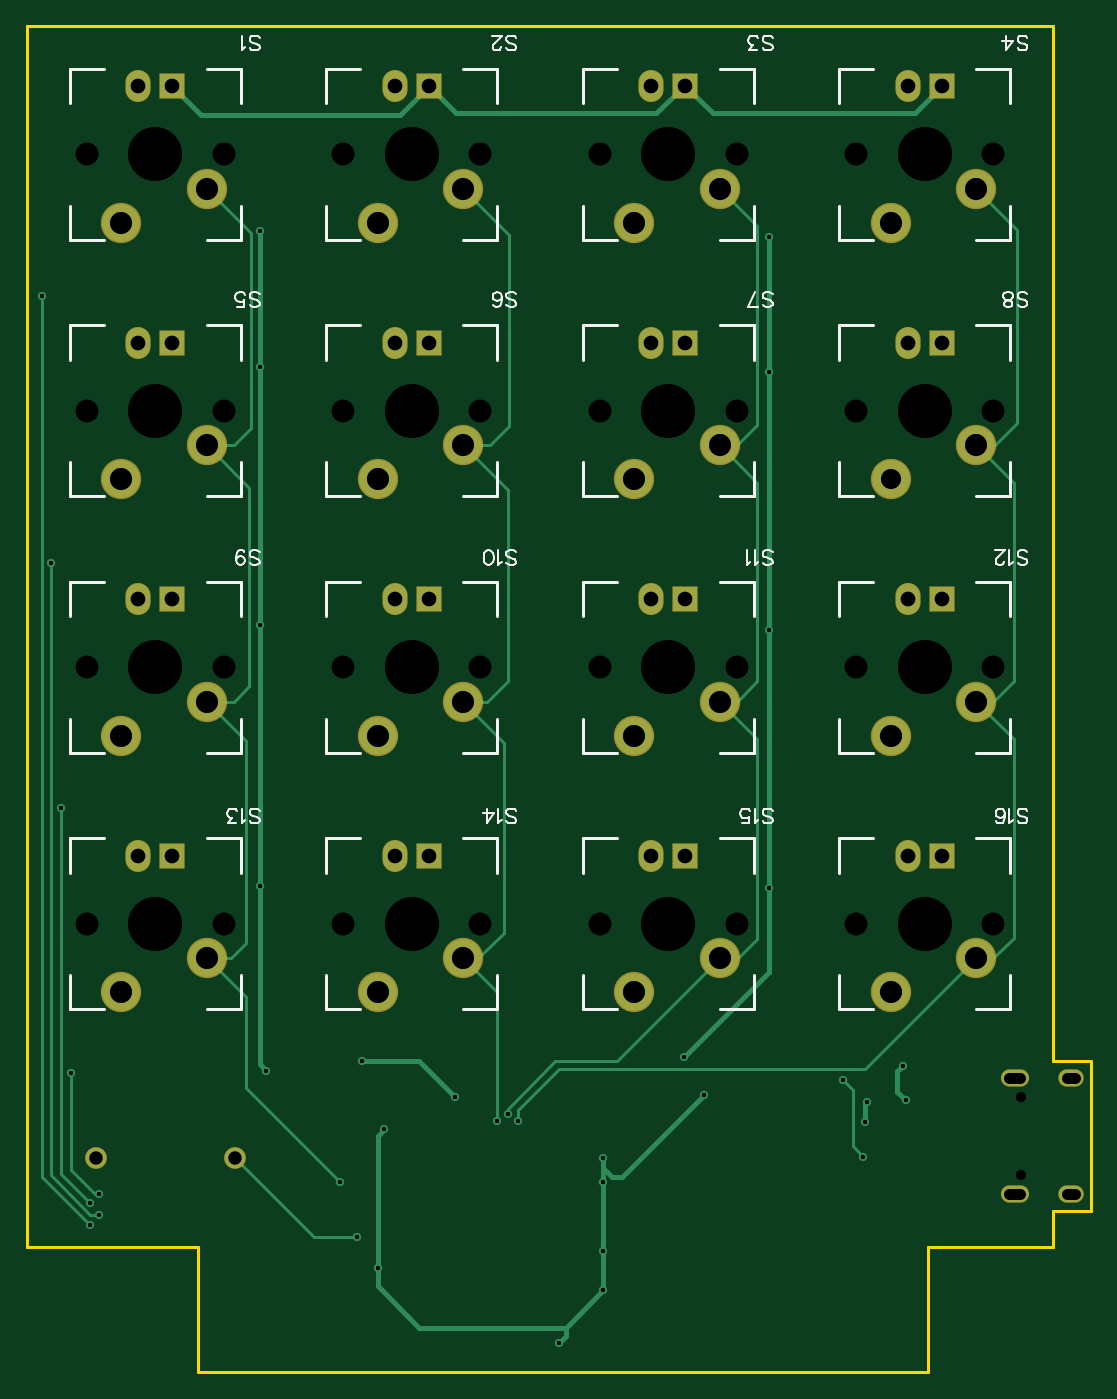
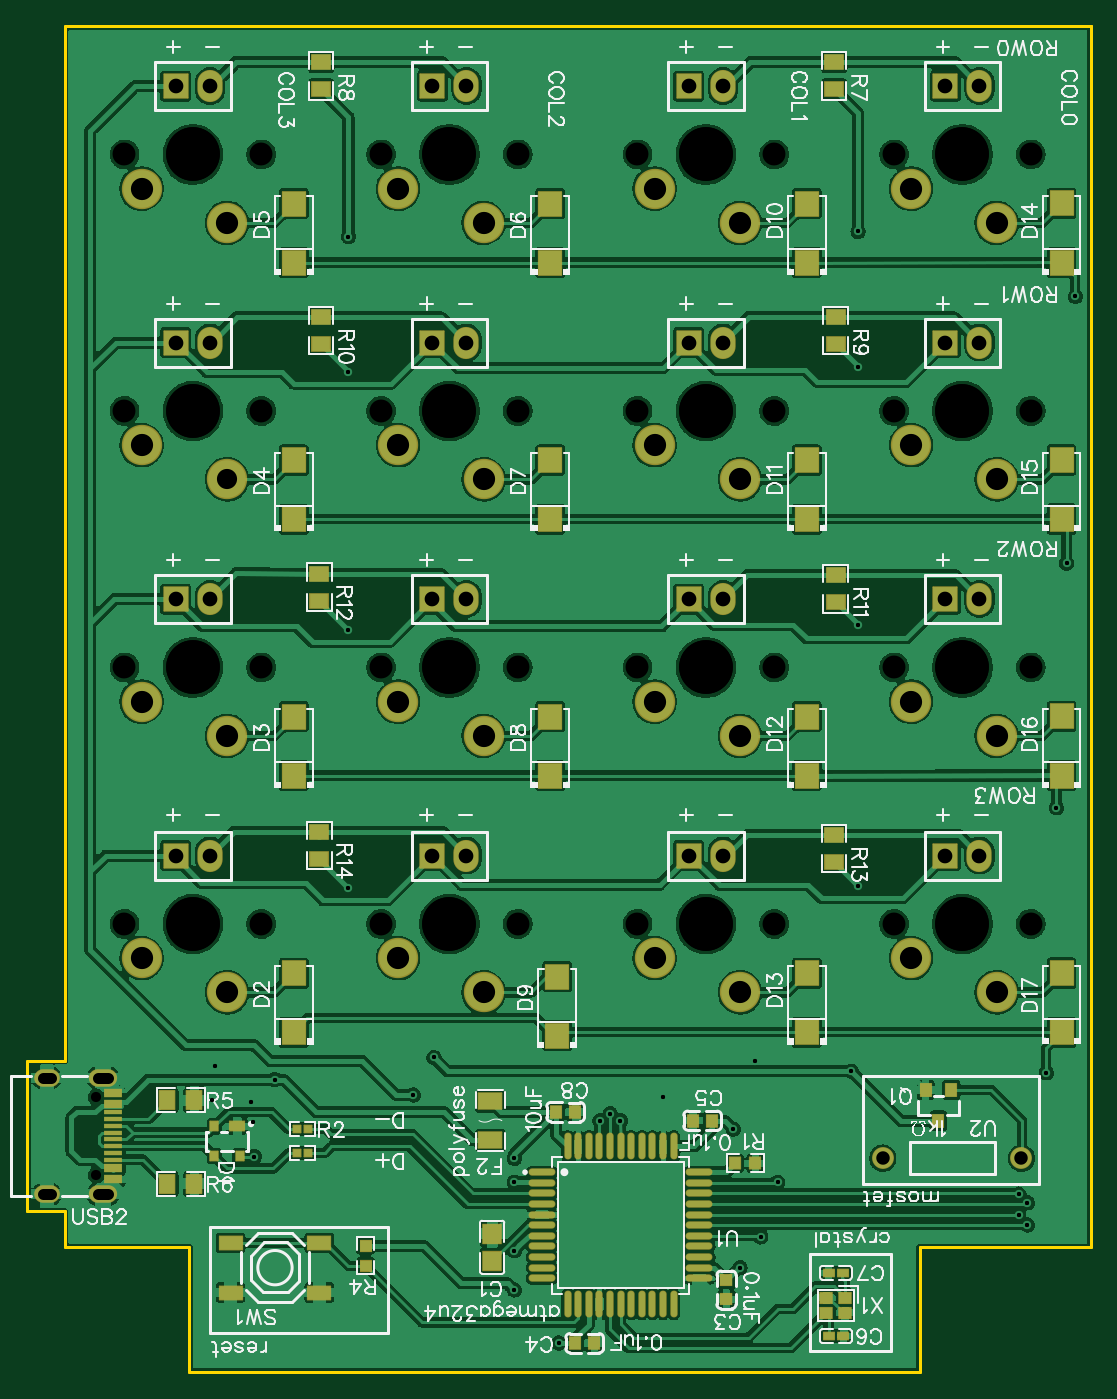
Circuit board: 11 layer files. Board 79.0 x 99.9 mm.
- drill: Drill_NPTH_Through.DRL (1396 bytes)
- drill: Drill_PTH_Through.DRL (2262 bytes)
- drill: Drill_PTH_Through_Via.DRL (889 bytes)
- outline: Gerber_BoardOutlineLayer.GKO (734 bytes)
- bottom_copper: Gerber_BottomLayer.GBL (284215 bytes)
- paste: Gerber_BottomPasteMaskLayer.GBP (19581 bytes)
- bottom_silk: Gerber_BottomSilkscreenLayer.GBO (77227 bytes)
- bottom_mask: Gerber_BottomSolderMaskLayer.GBS (8237 bytes)
- top_copper: Gerber_TopLayer.GTL (7049 bytes)
- top_silk: Gerber_TopSilkscreenLayer.GTO (17667 bytes)
- top_mask: Gerber_TopSolderMaskLayer.GTS (2937 bytes)

=== drill: Drill_NPTH_Through.DRL ===
M48
METRIC,LZ,000.000
;FILE_FORMAT=3:3
;TYPE=NON_PLATED
;Layer: NPTH_Through
;EasyEDA v6.5.42, 2024-04-23 01:25:34
;37435acb23be492c925ee77293ce4e4e,2f8dee597c2d402b932a0ab9ce23454b,10
;Gerber Generator version 0.2
;Holesize 1 = 0.751 mm
T01C0.751
;Holesize 2 = 1.702 mm
T02C1.702
;Holesize 3 = 3.988 mm
T03C3.988
%
G05
G90
T01
X073851Y-085323
X073851Y-079523
T02
X071755Y-066675
X061595Y-066675
X014605Y-028575
X004445Y-028575
X033655Y-028575
X023495Y-028575
X052705Y-028575
X042545Y-028575
X071755Y-028575
X061595Y-028575
X014605Y-009525
X004445Y-009525
X033655Y-009525
X023495Y-009525
X052705Y-009525
X042545Y-009525
X071755Y-009525
X061595Y-009525
X014605Y-047625
X004445Y-047625
X033655Y-047625
X023495Y-047625
X052705Y-047625
X042545Y-047625
X071755Y-047625
X061595Y-047625
X014605Y-066675
X004445Y-066675
X033655Y-066675
X023495Y-066675
X052705Y-066675
X042545Y-066675
T03
X066675Y-066675
X066675Y-066675
X009525Y-028575
X009525Y-028575
X028575Y-028575
X028575Y-028575
X047625Y-028575
X047625Y-028575
X066675Y-028575
X066675Y-028575
X009525Y-009525
X009525Y-009525
X028575Y-009525
X028575Y-009525
X047625Y-009525
X047625Y-009525
X066675Y-009525
X066675Y-009525
X009525Y-047625
X009525Y-047625
X028575Y-047625
X028575Y-047625
X047625Y-047625
X047625Y-047625
X066675Y-047625
X066675Y-047625
X009525Y-066675
X009525Y-066675
X028575Y-066675
X028575Y-066675
X047625Y-066675
X047625Y-066675
M30

=== drill: Drill_PTH_Through.DRL ===
M48
METRIC,LZ,000.000
;FILE_FORMAT=3:3
;TYPE=PLATED
;Layer: PTH_Through
;EasyEDA v6.5.42, 2024-04-23 01:25:34
;37435acb23be492c925ee77293ce4e4e,2f8dee597c2d402b932a0ab9ce23454b,10
;Gerber Generator version 0.2
;Holesize 1 = 0.310 mm
T01C0.310
;Holesize 2 = 0.800 mm
T02C0.800
;Holesize 3 = 1.000 mm
T03C1.000
;Holesize 4 = 1.093 mm
T04C1.093
;Holesize 5 = 1.499 mm
T05C1.499
;Holesize 6 = 1.651 mm
T06C1.651
%
G05
G90
T01
X042799Y-084074
X026035Y-092202
X026543Y-081915
X039497Y-097790
X062103Y-083947
X060579Y-078232
X065278Y-079756
X065024Y-077216
X062230Y-081407
X062357Y-079883
X036449Y-081280
X035687Y-080772
X034925Y-081280
X001143Y-020066
X004699Y-089027
X001778Y-039878
X005334Y-088265
X023241Y-085852
X002540Y-058039
X004699Y-087376
X003302Y-077724
X005334Y-086741
X017272Y-015240
X017272Y-025273
X017272Y-044450
X017272Y-063881
X055118Y-015621
X048768Y-076581
X055118Y-025654
X055118Y-044831
X055118Y-064008
X050292Y-079375
X017780Y-077597
X042799Y-085852
X042799Y-090932
X024892Y-076835
X031750Y-079502
X042799Y-093853
X024511Y-089916
T02
X077831Y-086748G85X077231Y-086748
X073751Y-086748G85X072951Y-086748
X073751Y-078098G85X072951Y-078098
X077831Y-078098G85X077231Y-078098
T03
X015437Y-084074
X005137Y-084074
T04
X065405Y-061595
X067945Y-061595
X008255Y-023495
X010795Y-023495
X027305Y-023495
X029845Y-023495
X046355Y-023495
X048895Y-023495
X065405Y-023495
X067945Y-023495
X008255Y-004445
X010795Y-004445
X027305Y-004445
X029845Y-004445
X046355Y-004445
X048895Y-004445
X065405Y-004445
X067945Y-004445
X008255Y-042545
X010795Y-042545
X027305Y-042545
X029845Y-042545
X046355Y-042545
X048895Y-042545
X065405Y-042545
X067945Y-042545
X008255Y-061595
X010795Y-061595
X027305Y-061595
X029845Y-061595
X046355Y-061595
X048895Y-061595
T05
X064135Y-033655
T06
X070485Y-069215
X064135Y-071755
X013335Y-031115
X006985Y-033655
X032385Y-031115
X026035Y-033655
X051435Y-031115
X045085Y-033655
X070485Y-031115
X013335Y-012065
X006985Y-014605
X032385Y-012065
X026035Y-014605
X051435Y-012065
X045085Y-014605
X070485Y-012065
X064135Y-014605
X013335Y-050165
X006985Y-052705
X032385Y-050165
X026035Y-052705
X051435Y-050165
X045085Y-052705
X070485Y-050165
X064135Y-052705
X013335Y-069215
X006985Y-071755
X032385Y-069215
X026035Y-071755
X051435Y-069215
X045085Y-071755
M30

=== drill: Drill_PTH_Through_Via.DRL ===
M48
METRIC,LZ,000.000
;FILE_FORMAT=3:3
;TYPE=PLATED
;Layer: PTH_Through_Via
;EasyEDA v6.5.42, 2024-04-23 01:25:34
;37435acb23be492c925ee77293ce4e4e,2f8dee597c2d402b932a0ab9ce23454b,10
;Gerber Generator version 0.2
;Holesize 1 = 0.310 mm
T01C0.310
%
G05
G90
T01
X042799Y-084074
X026035Y-092202
X026543Y-081915
X039497Y-097790
X062103Y-083947
X060579Y-078232
X065278Y-079756
X065024Y-077216
X062230Y-081407
X062357Y-079883
X036449Y-081280
X035687Y-080772
X034925Y-081280
X001143Y-020066
X004699Y-089027
X001778Y-039878
X005334Y-088265
X023241Y-085852
X002540Y-058039
X004699Y-087376
X003302Y-077724
X005334Y-086741
X017272Y-015240
X017272Y-025273
X017272Y-044450
X017272Y-063881
X055118Y-015621
X048768Y-076581
X055118Y-025654
X055118Y-044831
X055118Y-064008
X050292Y-079375
X017780Y-077597
X042799Y-085852
X042799Y-090932
X024892Y-076835
X031750Y-079502
X042799Y-093853
X024511Y-089916
M30

=== outline: Gerber_BoardOutlineLayer.GKO ===
G04 Layer: BoardOutlineLayer*
G04 EasyEDA v6.5.42, 2024-04-23 01:25:34*
G04 37435acb23be492c925ee77293ce4e4e,2f8dee597c2d402b932a0ab9ce23454b,10*
G04 Gerber Generator version 0.2*
G04 Scale: 100 percent, Rotated: No, Reflected: No *
G04 Dimensions in millimeters *
G04 leading zeros omitted , absolute positions ,4 integer and 5 decimal *
%FSLAX45Y45*%
%MOMM*%

%ADD10C,0.2540*%
D10*
X0Y0D02*
G01*
X0Y0D01*
X7620000Y0D01*
X7620000Y-7683500D01*
X7899400Y-7683500D01*
X7899400Y-8801100D01*
X7620000Y-8801100D01*
X7620000Y-9067800D01*
X6692900Y-9067800D01*
X6692900Y-9994900D01*
X1270000Y-9994900D02*
G01*
X1270000Y-9067800D01*
X0Y-9067800D01*
X0Y0D01*
X6692900Y-9994900D02*
G01*
X1331213Y-9994900D01*
X1270000Y-9994900D01*

%LPD*%
M02*

=== bottom_copper: Gerber_BottomLayer.GBL (284215 bytes, source omitted) ===
=== paste: Gerber_BottomPasteMaskLayer.GBP (19581 bytes, source omitted) ===
=== bottom_silk: Gerber_BottomSilkscreenLayer.GBO (77227 bytes, source omitted) ===
=== bottom_mask: Gerber_BottomSolderMaskLayer.GBS (8237 bytes, source omitted) ===
=== top_copper: Gerber_TopLayer.GTL (7049 bytes, source omitted) ===
=== top_silk: Gerber_TopSilkscreenLayer.GTO (17667 bytes, source omitted) ===
=== top_mask: Gerber_TopSolderMaskLayer.GTS ===
G04 Layer: TopSolderMaskLayer*
G04 EasyEDA v6.5.42, 2024-04-23 01:25:34*
G04 37435acb23be492c925ee77293ce4e4e,2f8dee597c2d402b932a0ab9ce23454b,10*
G04 Gerber Generator version 0.2*
G04 Scale: 100 percent, Rotated: No, Reflected: No *
G04 Dimensions in millimeters *
G04 leading zeros omitted , absolute positions ,4 integer and 5 decimal *
%FSLAX45Y45*%
%MOMM*%

%AMMACRO1*1,1,$1,$2,$3*1,1,$1,$4,$5*1,1,$1,0-$2,0-$3*1,1,$1,0-$4,0-$5*20,1,$1,$2,$3,$4,$5,0*20,1,$1,$4,$5,0-$2,0-$3,0*20,1,$1,0-$2,0-$3,0-$4,0-$5,0*20,1,$1,0-$4,0-$5,$2,$3,0*4,1,4,$2,$3,$4,$5,0-$2,0-$3,0-$4,0-$5,$2,$3,0*%
%ADD10C,2.9972*%
%ADD11O,1.8796000000000002X2.3876*%
%ADD12MACRO1,0.1016X0.889X-0.889X-0.889X-0.889*%
%ADD13O,1.9015964X1.3015976000000002*%
%ADD14O,2.1015960000000002X1.3015976000000002*%
%ADD15C,1.6256*%

%LPD*%
D10*
G01*
X7048500Y-6921500D03*
G01*
X6413500Y-7175500D03*
D11*
G01*
X6540500Y-6159500D03*
D12*
G01*
X6794500Y-6159487D03*
D10*
G01*
X1333500Y-3111500D03*
G01*
X698500Y-3365500D03*
D11*
G01*
X825500Y-2349500D03*
D12*
G01*
X1079497Y-2349494D03*
D10*
G01*
X3238500Y-3111500D03*
G01*
X2603500Y-3365500D03*
D11*
G01*
X2730500Y-2349500D03*
D12*
G01*
X2984494Y-2349494D03*
D10*
G01*
X5143500Y-3111500D03*
G01*
X4508500Y-3365500D03*
D11*
G01*
X4635500Y-2349500D03*
D12*
G01*
X4889489Y-2349494D03*
D10*
G01*
X7048500Y-3111500D03*
G01*
X6413500Y-3365500D03*
D11*
G01*
X6540500Y-2349500D03*
D12*
G01*
X6794487Y-2349494D03*
D10*
G01*
X1333500Y-1206500D03*
G01*
X698500Y-1460500D03*
D11*
G01*
X825500Y-444500D03*
D12*
G01*
X1079497Y-444497D03*
D10*
G01*
X3238500Y-1206500D03*
G01*
X2603500Y-1460500D03*
D11*
G01*
X2730500Y-444500D03*
D12*
G01*
X2984494Y-444497D03*
D10*
G01*
X5143500Y-1206500D03*
G01*
X4508500Y-1460500D03*
D11*
G01*
X4635500Y-444500D03*
D12*
G01*
X4889500Y-444500D03*
D10*
G01*
X7048500Y-1206500D03*
G01*
X6413500Y-1460500D03*
D11*
G01*
X6540500Y-444500D03*
D12*
G01*
X6794487Y-444497D03*
D10*
G01*
X1333500Y-5016500D03*
G01*
X698500Y-5270500D03*
D11*
G01*
X825500Y-4254500D03*
D12*
G01*
X1079497Y-4254489D03*
D10*
G01*
X3238500Y-5016500D03*
G01*
X2603500Y-5270500D03*
D11*
G01*
X2730500Y-4254500D03*
D12*
G01*
X2984494Y-4254489D03*
D10*
G01*
X5143500Y-5016500D03*
G01*
X4508500Y-5270500D03*
D11*
G01*
X4635500Y-4254500D03*
D12*
G01*
X4889489Y-4254489D03*
D10*
G01*
X7048500Y-5016500D03*
G01*
X6413500Y-5270500D03*
D11*
G01*
X6540500Y-4254500D03*
D12*
G01*
X6794487Y-4254489D03*
D10*
G01*
X1333500Y-6921500D03*
G01*
X698500Y-7175500D03*
D11*
G01*
X825500Y-6159500D03*
D12*
G01*
X1079497Y-6159487D03*
D10*
G01*
X3238500Y-6921500D03*
G01*
X2603500Y-7175500D03*
D11*
G01*
X2730500Y-6159500D03*
D12*
G01*
X2984494Y-6159487D03*
D10*
G01*
X5143500Y-6921500D03*
G01*
X4508500Y-7175500D03*
D11*
G01*
X4635500Y-6159500D03*
D12*
G01*
X4889489Y-6159487D03*
D13*
G01*
X7753095Y-8674811D03*
D14*
G01*
X7335113Y-8674811D03*
G01*
X7335113Y-7809788D03*
D13*
G01*
X7753095Y-7809788D03*
D15*
G01*
X1543710Y-8407400D03*
G01*
X513689Y-8407400D03*
M02*

